Run: headless pygame with SDL's dummy video driver; simulated clock (each Clock.tick advances the game by its frame time, no real sleeping); random seed 0; keys injected as events and as key.get_pressed() state; no mouse input.
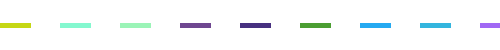
Frame 1 of 4 · flips 1–60 · no input
Frame 2 of 4 · flips 61–180 · tapped SPACE, RETURN · held RIGHT (→), D · screen unchanged from frame 1, image omitted
Frame 3 of 4 · flips 181–300 · held DOWN (↓), S · screen unchanged from frame 2, image omitted
Frame 4 of 4 · flips 301–420 · held LEFT (←), A, UP (↑), W · screen unchanged from frame 3, image omitted

The pygame program that drew these frames:

 
import pygame as pg
import random
pg.init()
s = 500
v = 50
prozor = pg.display.set_mode((s, v))
pg.display.set_caption("Niz raznobojnih duži sa razmakom")
prozor.fill(pg.Color("white"))


praznine = 30
sredina = v // 2
x = 0
while x < s:
        boja = (random.randint(0, 255), random.randint(0, 255), random.randint(0, 255))
        pg.draw.line(prozor, boja, (x, sredina), (x + praznine, sredina), 5)
        x = x + 2 * praznine




pg.display.update()
while pg.event.wait().type != pg.QUIT:
    pass
pg.quit()
